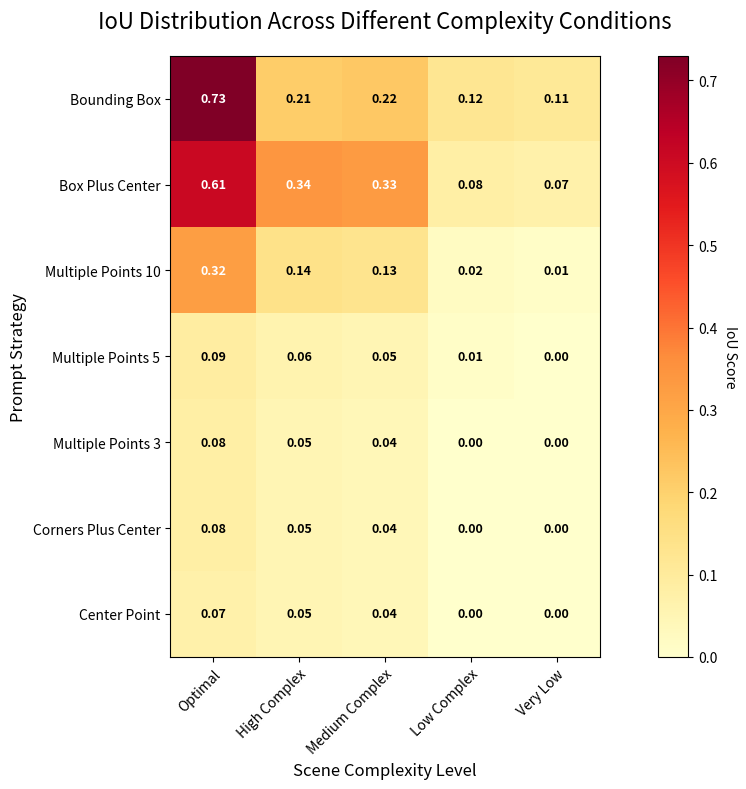

The script that saved this image:
import matplotlib.pyplot as plt
import numpy as np

# Your data
strategies = ['bounding_box', 'box_plus_center', 'multiple_points_10', 
              'multiple_points_5', 'multiple_points_3', 'corners_plus_center', 'center_point']
conditions = ['Optimal', 'High Complex', 'Medium Complex', 'Low Complex', 'Very Low']

# IoU values from your table
iou_data = [
    [0.73, 0.21, 0.22, 0.12, 0.11],  # bounding_box
    [0.61, 0.34, 0.33, 0.08, 0.07],  # box_plus_center
    [0.32, 0.14, 0.13, 0.02, 0.01],  # multiple_points_10
    [0.09, 0.06, 0.05, 0.01, 0.00],  # multiple_points_5
    [0.08, 0.05, 0.04, 0.00, 0.00],  # multiple_points_3
    [0.08, 0.05, 0.04, 0.00, 0.00],  # corners_plus_center
    [0.07, 0.05, 0.04, 0.00, 0.00]   # center_point
]

# Create figure
fig, ax = plt.subplots(figsize=(12, 8))

# Create heatmap
im = ax.imshow(iou_data, cmap='YlOrRd')

# Set labels
ax.set_xticks(np.arange(len(conditions)))
ax.set_yticks(np.arange(len(strategies)))
ax.set_xticklabels(conditions)
ax.set_yticklabels([s.replace('_', ' ').title() for s in strategies])

# Rotate x labels
plt.setp(ax.get_xticklabels(), rotation=45, ha='right', rotation_mode='anchor')

# Add colorbar
cbar = ax.figure.colorbar(im, ax=ax)
cbar.ax.set_ylabel('IoU Score', rotation=-90, va='bottom')

# Add text annotations
for i in range(len(strategies)):
    for j in range(len(conditions)):
        text = ax.text(j, i, f'{iou_data[i][j]:.2f}',
                       ha='center', va='center', 
                       color='white' if iou_data[i][j] > 0.3 else 'black',
                       fontsize=9, fontweight='bold')

# Title and labels
ax.set_title('IoU Distribution Across Different Complexity Conditions', fontsize=16, pad=20)
ax.set_xlabel('Scene Complexity Level', fontsize=12)
ax.set_ylabel('Prompt Strategy', fontsize=12)

# Adjust layout
plt.tight_layout()

# Save figure
plt.savefig('iou_distribution_heatmap.png', dpi=300, bbox_inches='tight')
print('Figure saved as iou_distribution_heatmap.png')
plt.show()
